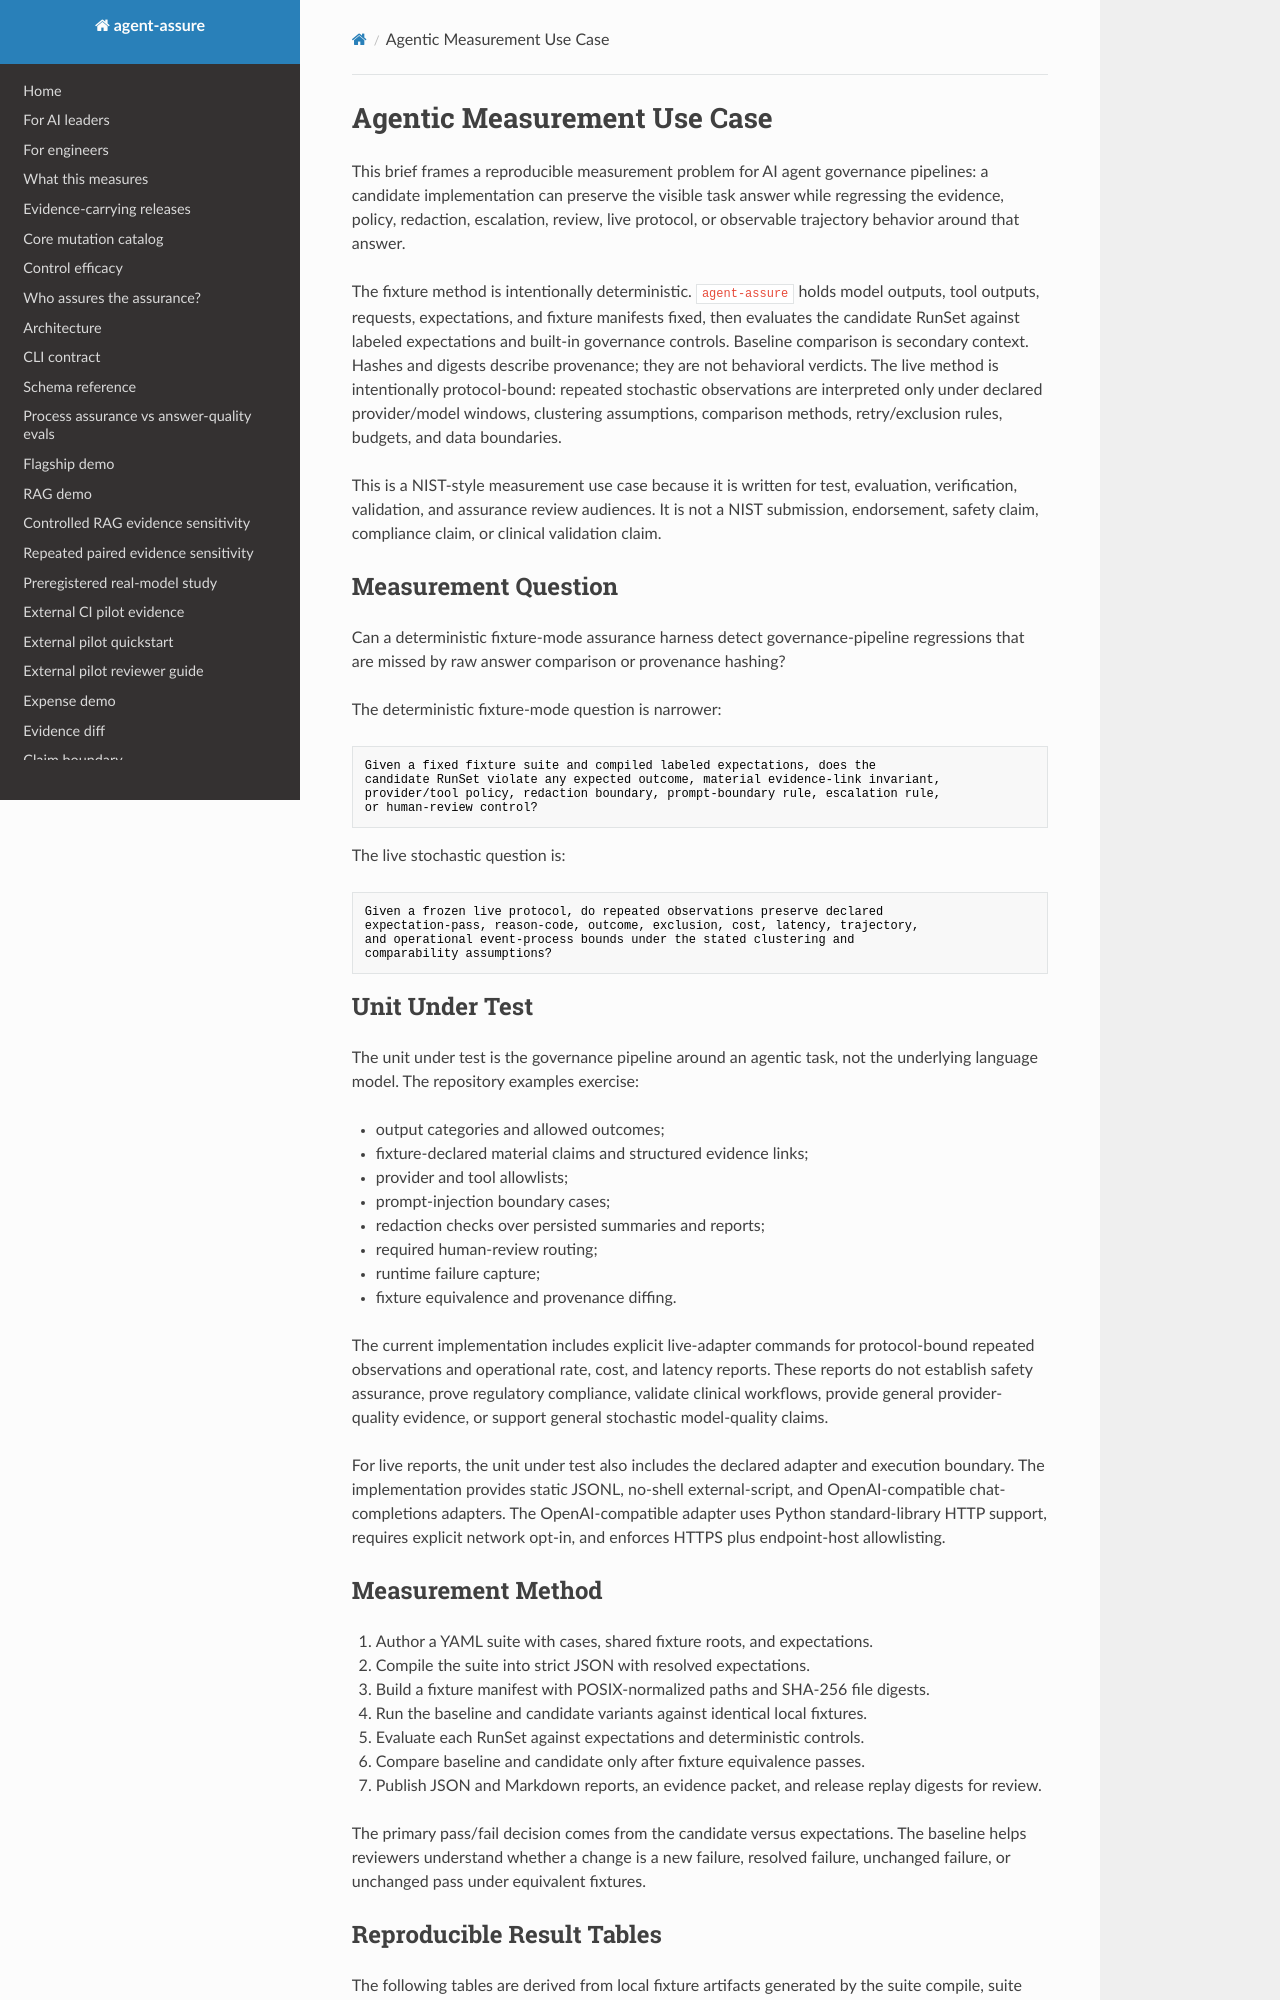

repository: acblabs/agent-assure · page: measurement/nist_agentic_measurement_use_case/index.html · generator: mkdocs

# Agentic Measurement Use Case

This brief frames a reproducible measurement problem for AI agent governance
pipelines: a candidate implementation can preserve the visible task answer
while regressing the evidence, policy, redaction, escalation, review, live
protocol, or observable trajectory behavior around that answer.

The fixture method is intentionally deterministic. `agent-assure` holds model
outputs, tool outputs, requests, expectations, and fixture manifests fixed,
then evaluates the candidate RunSet against labeled expectations and built-in
governance controls. Baseline comparison is secondary context. Hashes and
digests describe provenance; they are not behavioral verdicts. The live method
is intentionally protocol-bound: repeated stochastic observations are
interpreted only under declared provider/model windows, clustering assumptions,
comparison methods, retry/exclusion rules, budgets, and data boundaries.

This is a NIST-style measurement use case because it is written for test,
evaluation, verification, validation, and assurance review audiences. It is not
a NIST submission, endorsement, safety claim, compliance claim, or clinical
validation claim.

## Measurement Question

Can a deterministic fixture-mode assurance harness detect governance-pipeline
regressions that are missed by raw answer comparison or provenance hashing?

The deterministic fixture-mode question is narrower:

```text
Given a fixed fixture suite and compiled labeled expectations, does the
candidate RunSet violate any expected outcome, material evidence-link invariant,
provider/tool policy, redaction boundary, prompt-boundary rule, escalation rule,
or human-review control?
```

The live stochastic question is:

```text
Given a frozen live protocol, do repeated observations preserve declared
expectation-pass, reason-code, outcome, exclusion, cost, latency, trajectory,
and operational event-process bounds under the stated clustering and
comparability assumptions?
```

## Unit Under Test

The unit under test is the governance pipeline around an agentic task, not the
underlying language model. The repository examples exercise:

- output categories and allowed outcomes;
- fixture-declared material claims and structured evidence links;
- provider and tool allowlists;
- prompt-injection boundary cases;
- redaction checks over persisted summaries and reports;
- required human-review routing;
- runtime failure capture;
- fixture equivalence and provenance diffing.

The current implementation includes explicit live-adapter commands for
protocol-bound repeated observations and operational rate, cost, and latency
reports. These reports do not establish safety assurance, prove regulatory
compliance, validate clinical workflows, provide general provider-quality
evidence, or support general stochastic model-quality claims.

For live reports, the unit under test also includes the declared adapter and
execution boundary. The implementation provides static JSONL, no-shell
external-script, and OpenAI-compatible chat-completions adapters. The
OpenAI-compatible adapter uses Python standard-library HTTP support, requires
explicit network opt-in, and enforces HTTPS plus endpoint-host allowlisting.

## Measurement Method

1. Author a YAML suite with cases, shared fixture roots, and expectations.
2. Compile the suite into strict JSON with resolved expectations.
3. Build a fixture manifest with POSIX-normalized paths and SHA-256 file
   digests.
4. Run the baseline and candidate variants against identical local fixtures.
5. Evaluate each RunSet against expectations and deterministic controls.
6. Compare baseline and candidate only after fixture equivalence passes.
7. Publish JSON and Markdown reports, an evidence packet, and release replay
   digests for review.

The primary pass/fail decision comes from the candidate versus expectations.
The baseline helps reviewers understand whether a change is a new failure,
resolved failure, unchanged failure, or unchanged pass under equivalent
fixtures.
